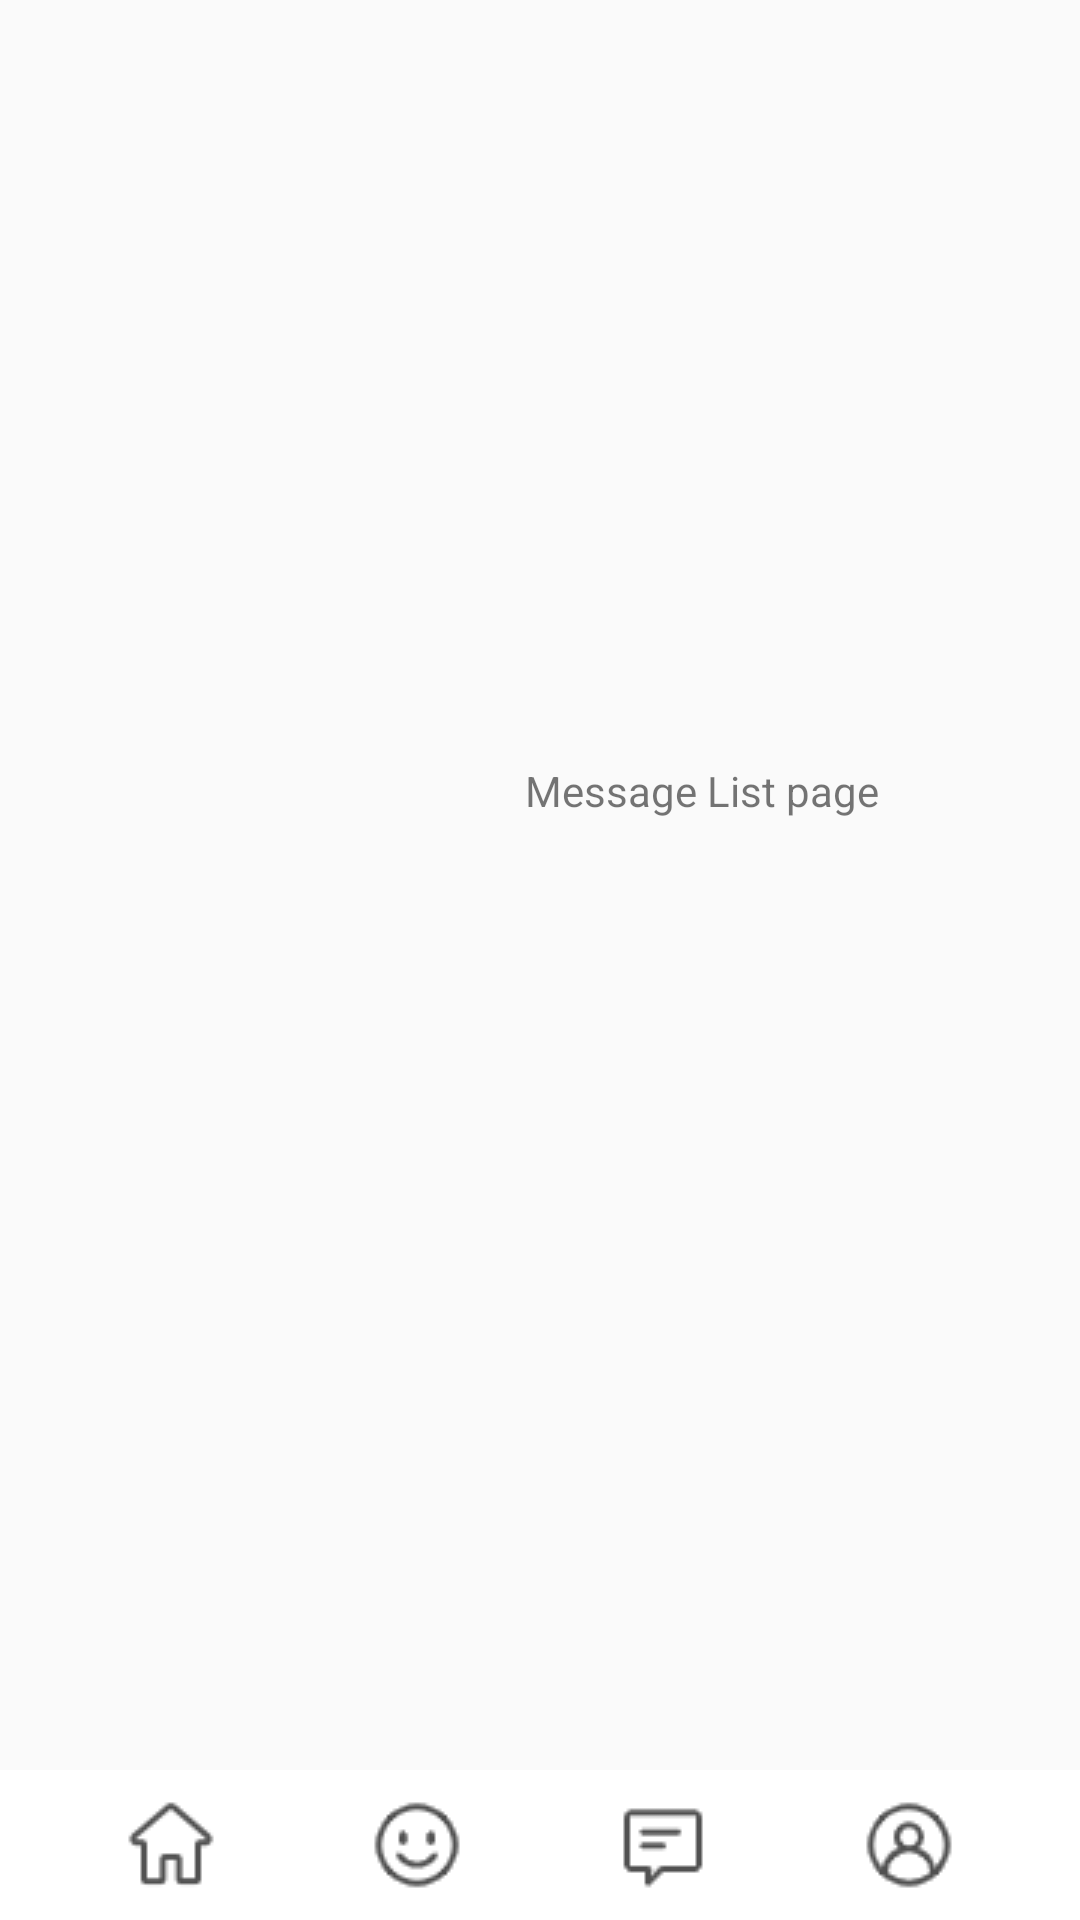

Android layout source for this screen:
<!-- AndroidManifest.xml: application theme AppTheme -->
<!-- res/layout/activity_hp_message_list.xml -->
<?xml version="1.0" encoding="utf-8"?>
<RelativeLayout
    xmlns:android="http://schemas.android.com/apk/res/android" android:layout_width="match_parent"
    android:layout_height="match_parent">




    <RadioGroup
        android:id="@+id/radio_group_button"
        android:layout_width="match_parent"
        android:layout_height="50dp"
        android:orientation="horizontal"
        android:gravity="center"
        android:layout_alignParentBottom="true"
        android:background="@android:color/white"
        >
        <RadioButton
            android:id="@+id/radio_button_home"
            android:layout_width="wrap_content"
            android:layout_height="wrap_content"

            android:button="@null"
            android:background="@drawable/radio1"


            />
        <RadioButton
            android:id="@+id/radio_button_discovery"
            android:layout_width="wrap_content"
            android:layout_height="wrap_content"
            android:layout_marginLeft="50dp"
            android:button="@null"
            android:background="@drawable/radio2"
            />
        <RadioButton
            android:id="@+id/radio_button_attention"
            android:layout_width="wrap_content"
            android:layout_height="wrap_content"
            android:layout_marginLeft="50dp"
            android:button="@null"
            android:background="@drawable/radio3"
            />
        <RadioButton
            android:id="@+id/radio_button_profile"
            android:layout_width="wrap_content"
            android:layout_height="wrap_content"
            android:layout_marginLeft="50dp"
            android:button="@null"
            android:background="@drawable/radio4"
            />
    </RadioGroup>


    <TextView
        android:layout_width="wrap_content"
        android:layout_height="wrap_content"
        android:layout_alignParentStart="true"
        android:layout_alignParentTop="true"
        android:layout_centerHorizontal="true"
        android:layout_marginStart="175dp"
        android:layout_marginTop="254dp"
        android:text="Message List page" />
</RelativeLayout>
<!-- resources referenced by this layout -->
<resources>
  <!-- drawable radio1 (drawable) -->
  <?xml version="1.0" encoding="utf-8"?>
  <selector xmlns:tools="http://schemas.android.com/tools" xmlns:android="http://schemas.android.com/apk/res/android">
      <item
  
          android:state_enabled="true"
          android:state_checked="true"
          android:drawable="@drawable/home_filling"
  
       />
  
  
      <item
          android:state_enabled="true"
          android:state_checked="false"
          android:drawable="@drawable/home"  />
  
  </selector>
  <!-- drawable radio2 (drawable) -->
  <?xml version="1.0" encoding="utf-8"?>
  <selector xmlns:tools="http://schemas.android.com/tools" xmlns:android="http://schemas.android.com/apk/res/android">
      <item
          android:state_enabled="true"
          android:state_checked="true"
          android:drawable="@drawable/smile_filling"
          />
  
      <item
          android:state_enabled="true"
          android:state_checked="false"
          android:drawable="@drawable/smile"/>
  
  </selector>
  <!-- drawable radio3 (drawable) -->
  <?xml version="1.0" encoding="utf-8"?>
  <selector xmlns:tools="http://schemas.android.com/tools" xmlns:android="http://schemas.android.com/apk/res/android">
      <item
          android:state_enabled="true"
          android:state_checked="true"
          android:drawable="@drawable/comment_filling"
          />
  
      <item
          android:state_enabled="true"
          android:state_checked="false"
          android:drawable="@drawable/comment"  />
  
  </selector>
  <!-- drawable radio4 (drawable) -->
  <?xml version="1.0" encoding="utf-8"?>
  <selector xmlns:tools="http://schemas.android.com/tools" xmlns:android="http://schemas.android.com/apk/res/android">
      <item
          android:state_enabled="true"
          android:state_checked="true"
          android:drawable="@drawable/user_filling"
          />
  
      <item
          android:state_enabled="true"
          android:state_checked="false"
          android:drawable="@drawable/user"  />
  
  </selector>
  <style name="AppTheme" parent="Theme.AppCompat.Light.NoActionBar">
          
          <item name="colorPrimary">@color/colorPrimary</item>
          <item name="colorPrimaryDark">@color/colorPrimaryDark</item>
          <item name="colorAccent">@color/colorAccent</item>
      </style>
  <!-- drawable home_filling: png bitmap (drawable, 541 bytes) -->
  <!-- drawable home: png bitmap (drawable, 1924 bytes) -->
  <!-- drawable smile_filling: png bitmap (drawable, 699 bytes) -->
  <!-- drawable smile: png bitmap (drawable, 990 bytes) -->
  <!-- drawable comment_filling: png bitmap (drawable, 390 bytes) -->
  <!-- drawable comment: png bitmap (drawable, 430 bytes) -->
  <!-- drawable user_filling: png bitmap (drawable, 808 bytes) -->
  <!-- drawable user: png bitmap (drawable, 1208 bytes) -->
  <color name="colorPrimary">#6200EE</color>
  <color name="colorPrimaryDark">#3700B3</color>
  <color name="colorAccent">#03DAC5</color>
</resources>
